5-way image classification set "dataset" from GitHub (martinsaxa/jute-disease-dataset); label vocabulary: dieback, fresh, holed, mosaic, stem soft rot.

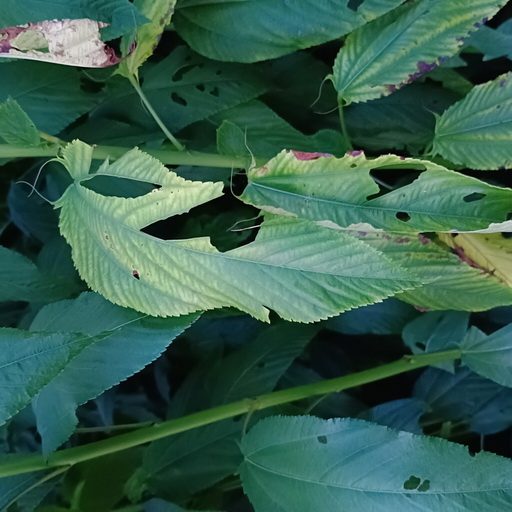
Label: holed

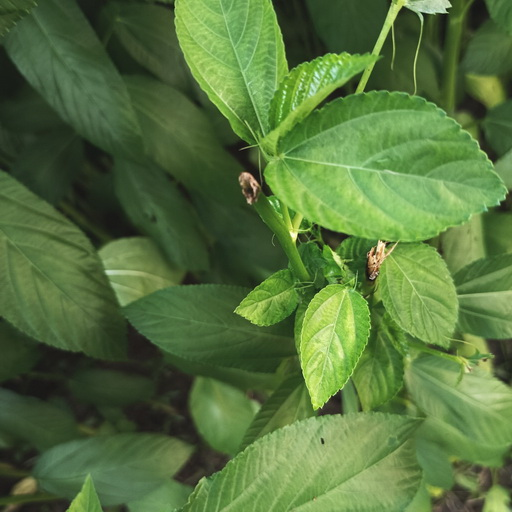
Label: stem soft rot

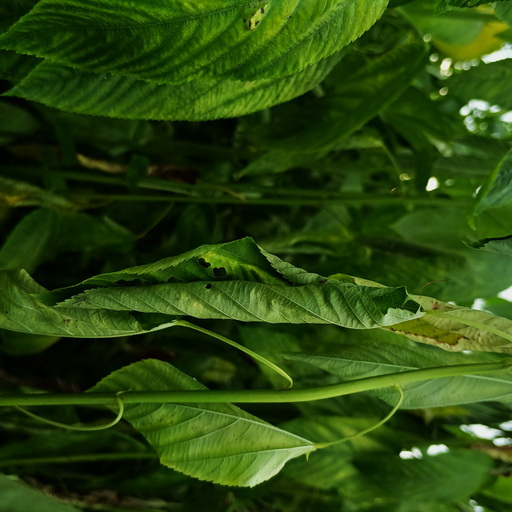
Label: dieback

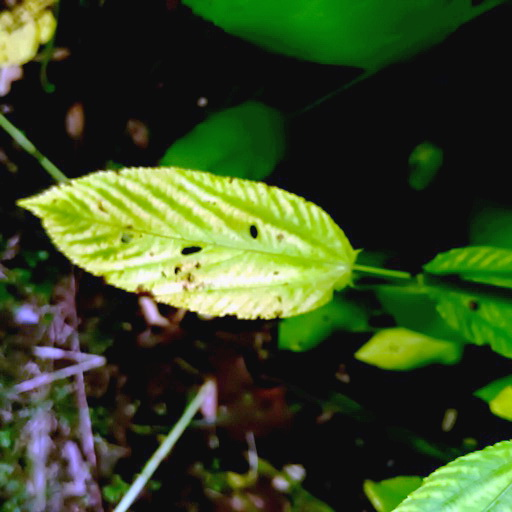
Label: mosaic

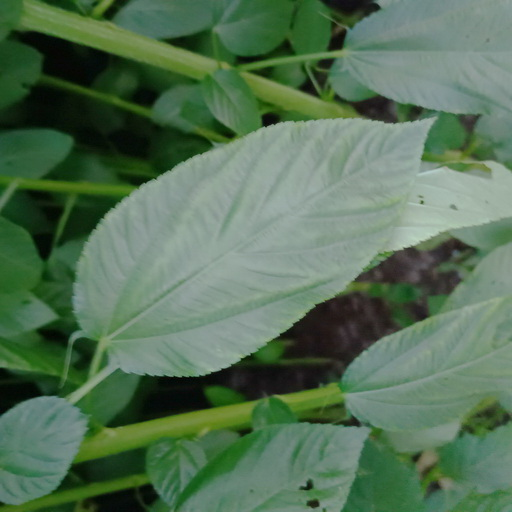
Label: fresh

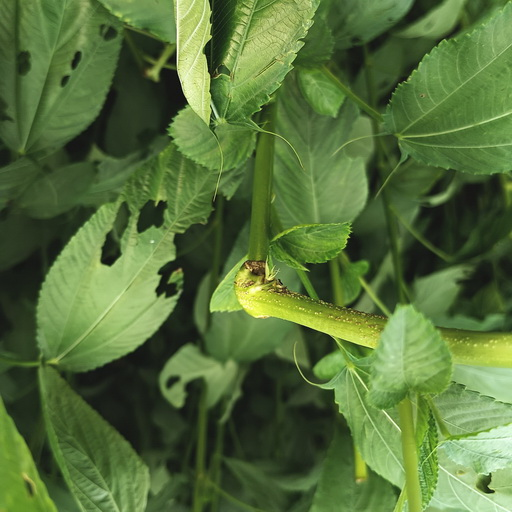
Label: stem soft rot
